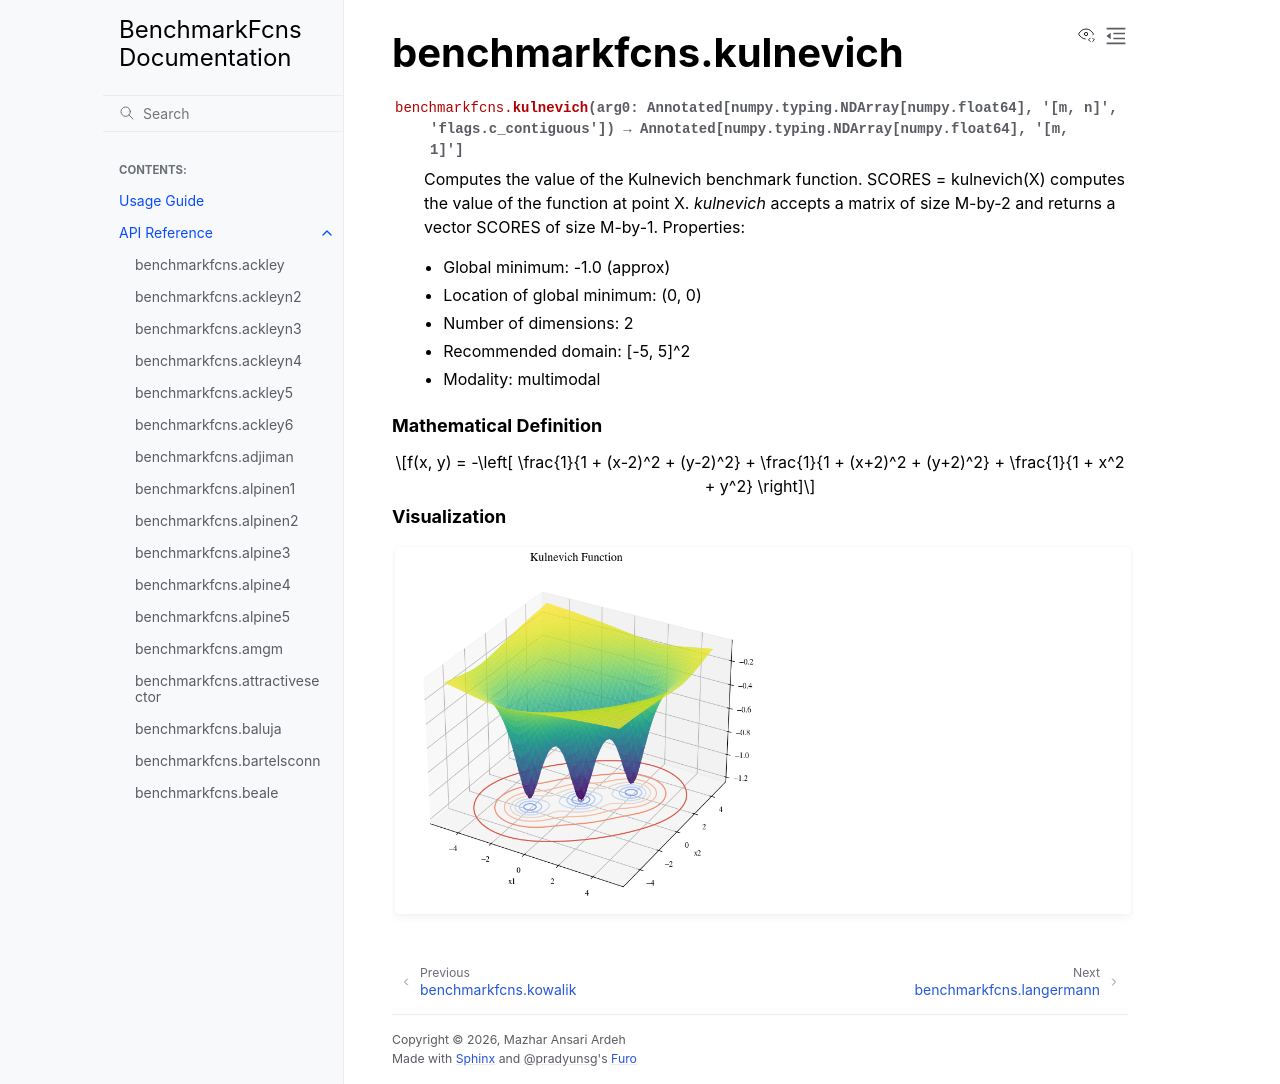

repository: mazhar-ansari-ardeh/BenchmarkFcns · page: generated/benchmarkfcns.kulnevich.html · generator: sphinx

benchmarkfcns.kulnevich
=======================

.. currentmodule:: benchmarkfcns

.. autofunction:: kulnevich

.. raw:: html

   <div style="clear: both"></div>



.. rubric:: Mathematical Definition

.. math::

   f(x, y) = -\left[ \frac{1}{1 + (x-2)^2 + (y-2)^2} + \frac{1}{1 + (x+2)^2 + (y+2)^2} + \frac{1}{1 + x^2 + y^2} \right]

.. rubric:: Visualization

.. function-plots:: benchmarkfcns.kulnevich
